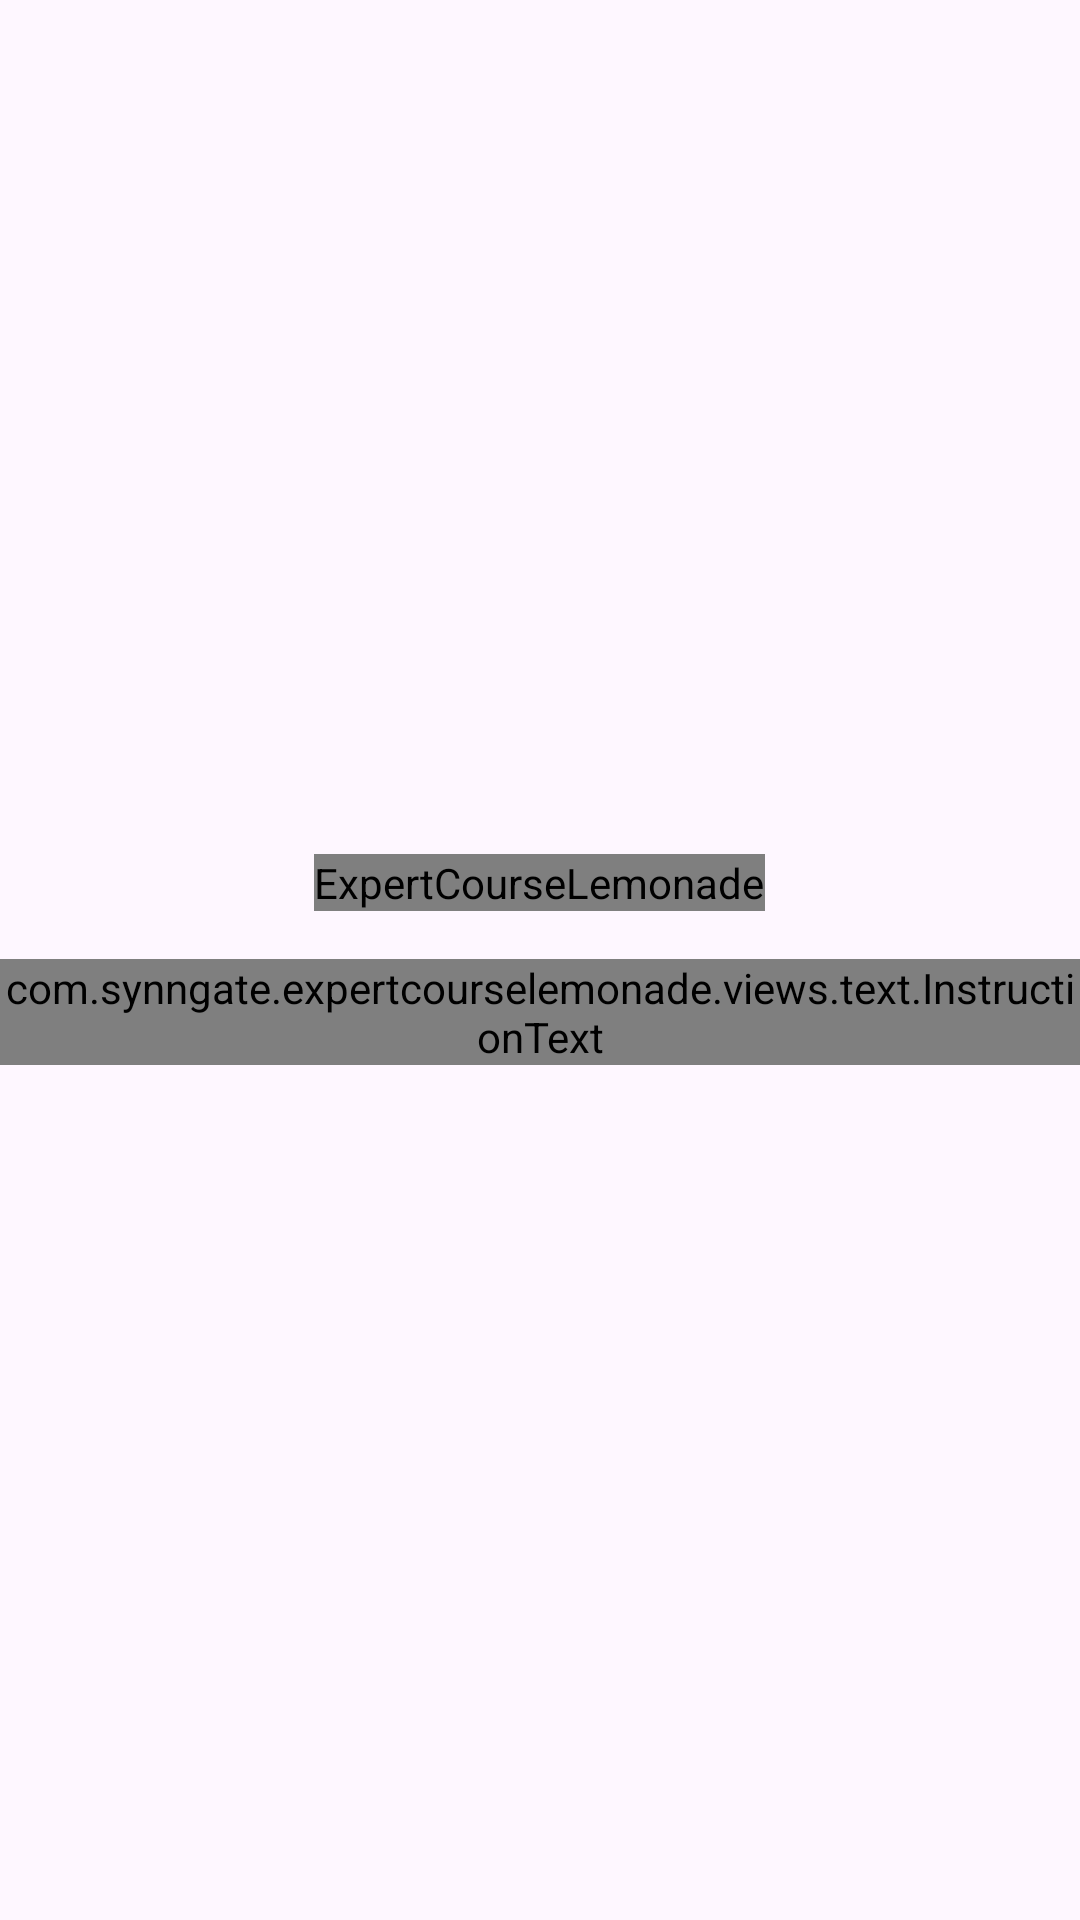

Android layout source for this screen:
<!-- AndroidManifest.xml: application theme Theme.ExpertCourseLemonade -->
<!-- res/layout/fragment_game.xml -->
<?xml version="1.0" encoding="utf-8"?>
<LinearLayout xmlns:android="http://schemas.android.com/apk/res/android"
    xmlns:tools="http://schemas.android.com/tools"
    android:id="@+id/rootLayout"
    android:layout_width="match_parent"
    android:layout_height="match_parent"
    android:gravity="center"
    android:orientation="vertical"
    tools:context=".MainActivity">

    <Space
        android:layout_width="match_parent"
        android:layout_height="0dp"
        android:layout_weight="1"/>

    <com.synngate.expertcourselemonade.views.imagebutton.PictureButton
        android:layout_width="wrap_content"
        android:layout_height="wrap_content"
        android:id="@+id/gameImageButton"
        android:layout_gravity="center_vertical|center_horizontal"
        android:textAlignment="center"
        android:src="@drawable/lemon"
        android:contentDescription="@string/app_name"/>

    <Space
        android:layout_width="match_parent"
        android:layout_height="16dp"/>

    <com.synngate.expertcourselemonade.views.text.InstructionText
        android:layout_width="wrap_content"
        android:layout_height="wrap_content"
        android:layout_gravity="center"
        android:textSize="18sp"
        android:text="@string/lemon"
        android:id="@+id/instructionTextView"
        tools:text="@string/lemon"/>

    <Space
        android:layout_width="match_parent"
        android:layout_height="0dp"
        android:layout_weight="1"/>

</LinearLayout>
<!-- resources referenced by this layout -->
<resources>
  <string name="app_name">ExpertCourseLemonade</string>
  <string name="lemon">Tap the lemon tree to select a lemon</string>
  <style name="Theme.ExpertCourseLemonade" parent="Base.Theme.ExpertCourseLemonade" />
  <style name="Base.Theme.ExpertCourseLemonade" parent="Theme.Material3.DayNight.NoActionBar">
          
          
      </style>
</resources>
